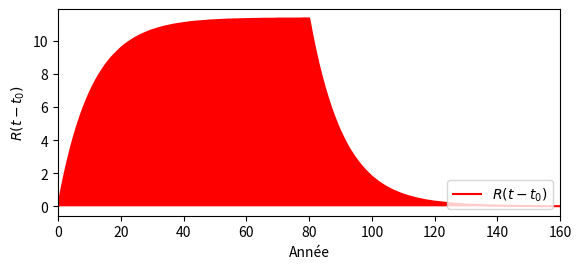

The script that saved this image:
# -*- coding: utf-8 -*-

import matplotlib.pyplot as plt


def cm2inch(value):
    return value/2.54

data = {
    0: 0.00,
    1: 1.00,
    2: 1.91,
    3: 2.74,
    4: 3.50,
    5: 4.19,
    6: 4.82,
    7: 5.40,
    8: 5.92,
    9: 6.40,
    10: 6.84,
    11: 7.24,
    12: 7.60,
    13: 7.93,
    14: 8.23,
    15: 8.51,
    16: 8.76,
    17: 8.99,
    18: 9.19,
    19: 9.38,
    20: 9.56,
    21: 9.72,
    22: 9.86,
    23: 9.99,
    24: 10.11,
    25: 10.22,
    26: 10.32,
    27: 10.41,
    28: 10.49,
    29: 10.57,
    30: 10.64,
    31: 10.70,
    32: 10.76,
    33: 10.81,
    34: 10.86,
    35: 10.90,
    36: 10.94,
    37: 10.98,
    38: 11.01,
    39: 11.04,
    40: 11.07,
    41: 11.09,
    42: 11.12,
    43: 11.14,
    44: 11.16,
    45: 11.17,
    46: 11.19,
    47: 11.20,
    48: 11.22,
    49: 11.23,
    50: 11.24,
    51: 11.25,
    52: 11.26,
    53: 11.27,
    54: 11.28,
    55: 11.28,
    56: 11.29,
    57: 11.29,
    58: 11.30,
    59: 11.30,
    60: 11.31,
    61: 11.31,
    62: 11.32,
    63: 11.32,
    64: 11.32,
    65: 11.33,
    66: 11.33,
    67: 11.33,
    68: 11.33,
    69: 11.33,
    70: 11.34,
    71: 11.34,
    72: 11.34,
    73: 11.34,
    74: 11.34,
    75: 11.34,
    76: 11.34,
    77: 11.34,
    78: 11.35,
    79: 11.35,
    80: 11.35,
    81: 10.35,
    82: 9.44,
    83: 8.60,
    84: 7.85,
    85: 7.16,
    86: 6.53,
    87: 5.95,
    88: 5.43,
    89: 4.95,
    90: 4.51,
    91: 4.12,
    92: 3.75,
    93: 3.42,
    94: 3.12,
    95: 2.85,
    96: 2.60,
    97: 2.37,
    98: 2.16,
    99: 1.97,
    100: 1.79,
    101: 1.64,
    102: 1.49,
    103: 1.36,
    104: 1.24,
    105: 1.13,
    106: 1.03,
    107: 0.94,
    108: 0.86,
    109: 0.78,
    110: 0.71,
    111: 0.65,
    112: 0.59,
    113: 0.54,
    114: 0.49,
    115: 0.45,
    116: 0.41,
    117: 0.37,
    118: 0.34,
    119: 0.31,
    120: 0.28,
    121: 0.26,
    122: 0.24,
    123: 0.22,
    124: 0.20,
    125: 0.18,
    126: 0.16,
    127: 0.15,
    128: 0.14,
    129: 0.12,
    130: 0.11,
    131: 0.10,
    132: 0.09,
    133: 0.09,
    134: 0.08,
    135: 0.07,
    136: 0.06,
    137: 0.06,
    138: 0.05,
    139: 0.05,
    140: 0.04,
    141: 0.04,
    142: 0.04,
    143: 0.03,
    144: 0.03,
    145: 0.03,
    146: 0.03,
    147: 0.02,
    148: 0.02,
    149: 0.02,
    150: 0.02,
    151: 0.02,
    152: 0.01,
    153: 0.01,
    154: 0.01,
    155: 0.01,
    156: 0.01,
    157: 0.01,
    158: 0.01,
    159: 0.01,
    160: 0.01
}

# image size in cm, and dpi
fig = plt.figure(figsize=(cm2inch(15), cm2inch(7)), dpi=200)
# position of axes in fraction of image (l,b,w,h)
ax = fig.add_axes([0.1, 0.2, .85, .75])
line, = ax.plot(data.keys(), data.values(), color='red')
ax.fill_between(data.keys(), 0, data.values(), facecolor='red')
ax.set_xlim(0, 160)
ax.grid(False)
plt.xlabel(u"Année")
plt.ylabel(u"$R(t-t_{0})$")
plt.legend([line], [u"$R(t-t_{0})$"], loc=4)
plt.show()
